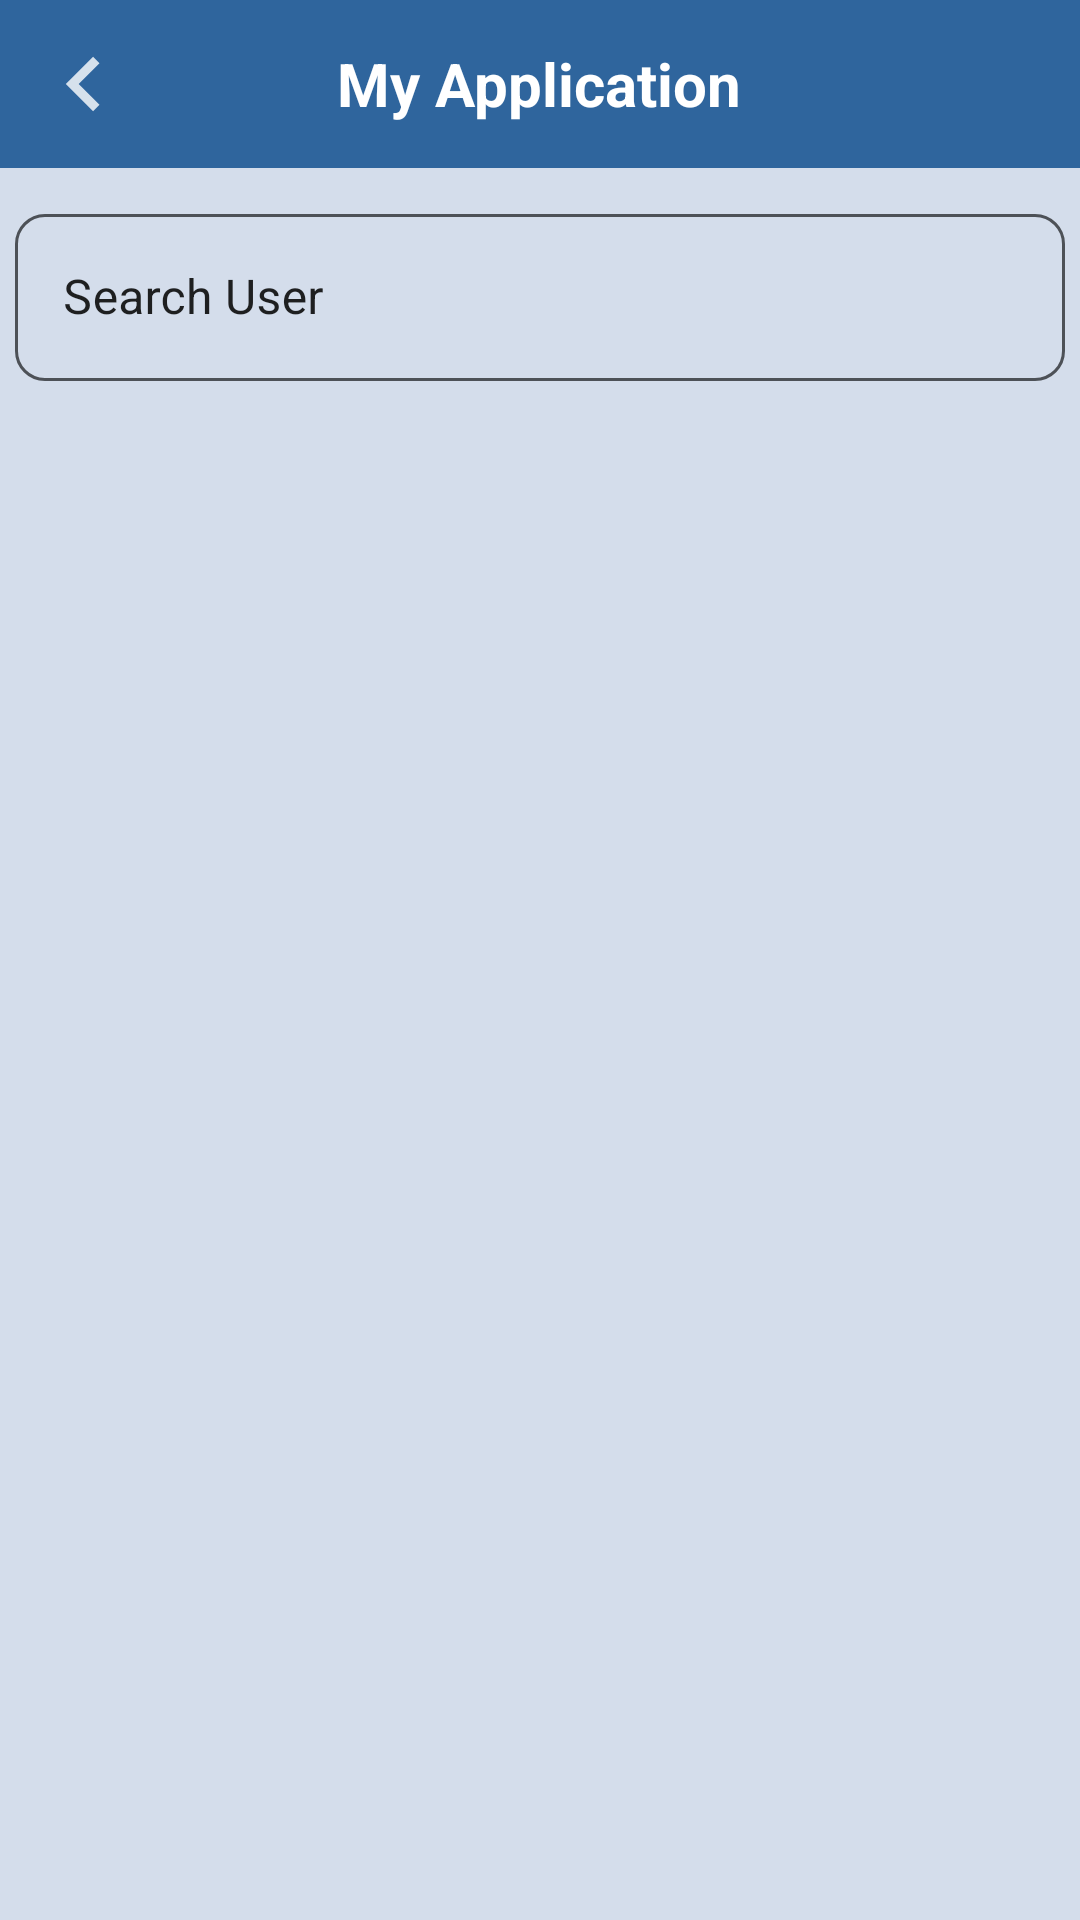

This screen was rendered from an Android layout file. Write that file and the resources it references.
<!-- AndroidManifest.xml: application theme Theme.FitnessMediaCongressionalAppChallenge -->
<!-- res/layout/activity_add_friend.xml -->
<?xml version="1.0" encoding="utf-8"?>
<RelativeLayout xmlns:android="http://schemas.android.com/apk/res/android"
    xmlns:app="http://schemas.android.com/apk/res-auto"
    xmlns:tools="http://schemas.android.com/tools"
    android:layout_width="match_parent"
    android:layout_height="match_parent"
    tools:context=".AddFriendActivity"
    android:background="@color/blue"
    android:id="@+id/searchLayout">

    <include
        android:id="@+id/toolbar"
        layout="@layout/toolbar" />

    <androidx.recyclerview.widget.RecyclerView
        android:id="@+id/recView"
        android:layout_width="wrap_content"
        android:layout_height="wrap_content"
        android:layout_below="@+id/userSearchLayout"
        android:layout_alignLeft="@+id/userSearchLayout"
        android:layout_centerHorizontal="true"
        android:layout_marginLeft="-10dp"
        android:layout_marginTop="15dp"
        app:layout_constraintBottom_toBottomOf="parent"
        app:layout_constraintEnd_toEndOf="parent"
        app:layout_constraintHorizontal_bias="0.498"
        app:layout_constraintStart_toStartOf="parent"
        app:layout_constraintTop_toTopOf="parent"
        app:layout_constraintVertical_bias="0.026" />

    <com.google.android.material.textfield.TextInputLayout
        android:id="@+id/userSearchLayout"
        style="@style/Widget.MaterialComponents.TextInputLayout.OutlinedBox"
        android:layout_width="350dp"
        android:layout_height="wrap_content"
        android:layout_below="@+id/toolbar"
        android:layout_centerHorizontal="true"
        android:layout_marginTop="10dp"
        android:background="@null"
        android:hint="Search User"
        android:shadowColor="@color/gray"
        android:textColorHint="@color/gray"
        android:tint="@color/gray"
        app:boxBackgroundMode="outline"
        app:boxCornerRadiusBottomEnd="10dp"
        app:boxCornerRadiusBottomStart="10dp"
        app:boxCornerRadiusTopEnd="10dp"
        app:boxCornerRadiusTopStart="10dp"
        app:boxStrokeColor="@color/gray"
        app:endIconCheckable="@drawable/search"
        app:endIconTint="@color/white"
        app:hintTextColor="@color/gray"
        app:layout_constraintTop_toTopOf="parent"
        tools:layout_editor_absoluteX="5dp">

        <com.google.android.material.textfield.TextInputEditText
            android:id="@+id/userSearch"
            android:layout_width="match_parent"
            android:layout_height="wrap_content"
            android:inputType="text"
            android:outlineAmbientShadowColor="@color/gray"
            android:outlineSpotShadowColor="@color/gray"
            android:shadowColor="@color/gray"
            android:textColor="@color/gray"
            android:textColorHint="@color/gray" />

        <ImageView
            android:id="@+id/searchIcon"
            android:layout_width="wrap_content"
            android:layout_height="wrap_content"
            android:layout_marginLeft="300dp"
            android:layout_marginTop="-38dp"
            android:src="@drawable/search"
            app:tint="@color/gray" />


    </com.google.android.material.textfield.TextInputLayout>


</RelativeLayout>
<!-- res/layout/toolbar.xml (included above) -->
<?xml version="1.0" encoding="utf-8"?>
<RelativeLayout xmlns:android="http://schemas.android.com/apk/res/android"
    android:layout_width="match_parent"
    android:layout_height="wrap_content"
    android:background="@color/log_blue">

    <RelativeLayout
        android:layout_width="match_parent"
        android:layout_height="wrap_content"
        android:padding="8dp">

        <ImageView
            android:id="@+id/backIcon"
            android:layout_width="40dp"
            android:layout_height="40dp"
            android:layout_centerVertical="true"
            android:src="@drawable/back_arrow" />

        <TextView
            android:id="@+id/activityText"
            android:layout_width="wrap_content"
            android:layout_height="wrap_content"
            android:layout_centerInParent="true"
            android:text="My Application"
            android:textColor="@color/white"
            android:textSize="20dp"
            android:textStyle="bold" />


    </RelativeLayout>

</RelativeLayout>
<!-- resources referenced by this layout -->
<resources>
  <color name="blue">#5E8CA4CA</color>
  <color name="gray">#1E1F20</color>
  <color name="log_blue">#2f659d</color>
  <color name="white">#FFFFFFFF</color>
  <!-- drawable back_arrow (drawable-anydpi) -->
  <vector xmlns:android="http://schemas.android.com/apk/res/android"
      android:width="24dp"
      android:height="24dp"
      android:viewportWidth="24"
      android:viewportHeight="24"
      android:tint="#FFFFFF"
      android:alpha="0.8">
    <group android:scaleX="0.90909094"
        android:scaleY="0.90909094"
        android:translateX="1.0909091"
        android:translateY="1.0909091">
      <path
          android:fillColor="@android:color/white"
          android:pathData="M15.41,7.41L14,6l-6,6 6,6 1.41,-1.41L10.83,12z"/>
    </group>
  </vector>
  <style name="Theme.FitnessMediaCongressionalAppChallenge" parent="Theme.MaterialComponents.DayNight.NoActionBar">
          
          <item name="colorPrimary">@color/purple_500</item>
          <item name="colorPrimaryVariant">@color/purple_700</item>
          <item name="colorOnPrimary">@color/white</item>
          
          <item name="colorSecondary">@color/teal_200</item>
          <item name="colorSecondaryVariant">@color/teal_700</item>
          <item name="colorOnSecondary">@color/black</item>
          
          <item name="android:statusBarColor" tools:targetApi="l">?attr/colorPrimaryVariant</item>
          
      </style>
  <color name="purple_500">#FF6200EE</color>
  <color name="purple_700">#FF3700B3</color>
  <color name="teal_200">#FF03DAC5</color>
  <color name="teal_700">#3DAFA4</color>
  <color name="black">#323335</color>
</resources>
